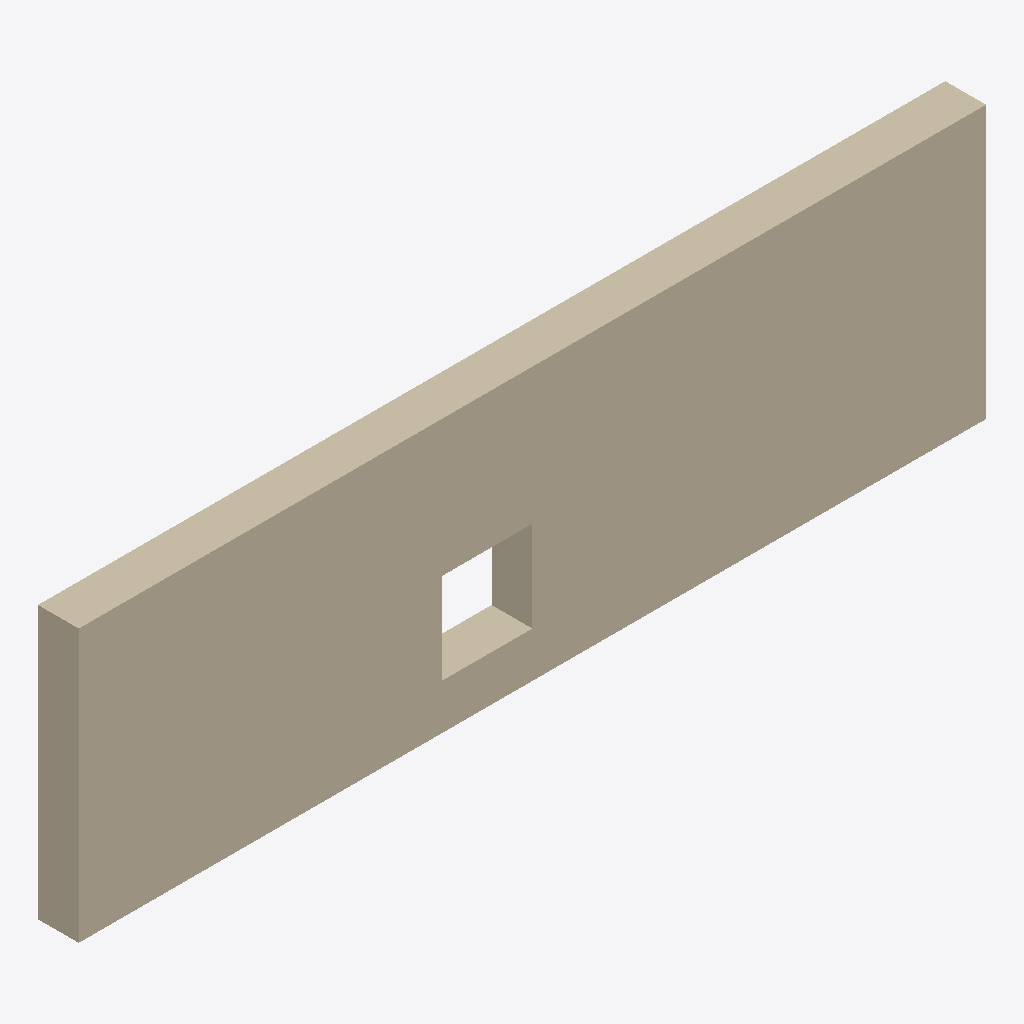
Isometric view of an IFC building model (IFC-SPF (STEP), schema IFC4X3, length unit metre), seen from the south-west, elements coloured by IFC class: 1 wall (beige).
Extent 10.0 m × 0.5 m × 3.0 m (x, y, z). Storeys (1): EG at 0.00 m. Elements (1): 1 IfcWall.

HEADER;
FILE_DESCRIPTION(('ViewDefinition [, SurfaceGeometryAddOnView, QuantityTakeOffAddOnView, SpaceBoundary2ndLevelAddOnView]','ExchangeRequirement [Architecture]','Option [Elements to export: Visible elements (on all stories)]','Option [Partial Structure Display: Entire Model]','Option [IFC Domain: All]','Option [Structural Function: All Elements]','[22 more]'),'2;1');
FILE_NAME('C:\\Users\\anes_\\Documents\\TU Wien\\ZDB\\02-Forschungsprojekte\\2026-RCC4OEAG','2026-08-24T16:31:21',('Architect'),('Building Designer Office'),'DDS_IFC v3.0','Graphisoft - Archicad - 29.2.1','The authorising person');
FILE_SCHEMA(('IFC4X3'));
ENDSEC;
DATA;
#1=IFCPROJECT('344O7vICcwH8qAEnwJDjSU',#2,'Projekt',$,$,$,$,(#3),#4);
#26=IFCSITE('20FpTZCqJy2vhVJYtjuIce',#2,'Gelände',$,$,#53,$,$,.ELEMENT.,(48,13,0,0),(16,22,0,0),156.68,$,$);
#82=IFCBUILDING('00tMo7QcxqWdIGvc4sMN2A',#2,'Gebäude',$,$,#81,$,$,.ELEMENT.,$,$,$);
#173=IFCBUILDINGSTOREY('2jkqT_bFr2PPoKaVDCZO3n',#2,'EG',$,$,#128,$,$,.ELEMENT.,0.0);
#123=IFCWALL('0$_ruM0vL7L8X60Ei8_A1g',#2,'Wand-002',$,$,#160,#68,'3FFB5E16-0395-4754-8846-00EB08F8A06A',.NOTDEFINED.);
ENDSEC;
